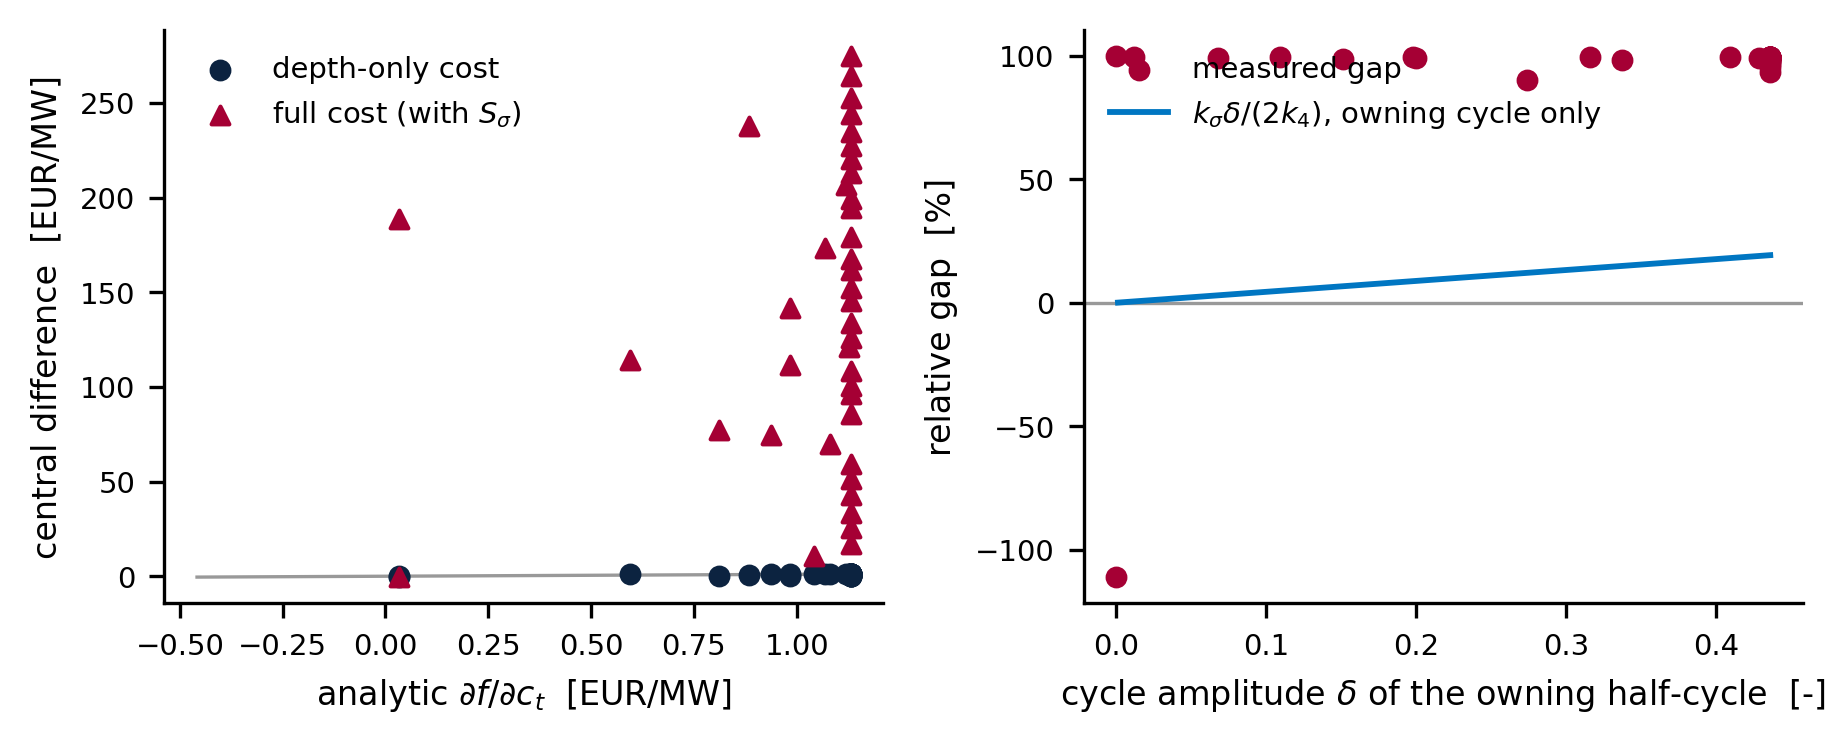

Source data for this figure (header and first rows):
t, dod_owner, analytic, central_difference, rel_gap, predicted_owning_cycle
3.00000000e+00, 4.36363636e-01, 1.13148671e+00, 2.74913956e+02, 9.95884215e-01, 1.92535919e-01
3.36000000e+02, 4.36363636e-01, 1.13148671e+00, 2.64055572e+02, 9.95714967e-01, 1.92535919e-01
7.75000000e+02, 4.36363636e-01, 1.13148671e+00, 2.52826310e+02, 9.95524648e-01, 1.92535919e-01
1.13200000e+03, 4.36363636e-01, 1.13148671e+00, 2.44076168e+02, 9.95364207e-01, 1.92535919e-01
1.46700000e+03, 1.09340403e-01, 8.83774854e-01, 2.37664007e+02, 9.96281411e-01, 4.82440636e-02
1.62100000e+03, 4.36363636e-01, 1.13148671e+00, 2.34644798e+02, 9.95177874e-01, 1.92535919e-01
1.87300000e+03, 4.36363636e-01, 1.13148671e+00, 2.27138781e+02, 9.95018523e-01, 1.92535919e-01
2.08900000e+03, 4.36363636e-01, 1.13148671e+00, 2.20638355e+02, 9.94871759e-01, 1.92535919e-01
2.29100000e+03, 4.36363636e-01, 1.13148671e+00, 2.12758788e+02, 9.94681833e-01, 1.92535919e-01
2.55700000e+03, 4.09425515e-01, 1.11868785e+00, 2.06804312e+02, 9.94590597e-01, 1.80650062e-01
2.74400000e+03, 4.36363636e-01, 1.13148671e+00, 1.99185122e+02, 9.94319422e-01, 1.92535919e-01
2.88200000e+03, 4.36363636e-01, 1.13148671e+00, 1.94248865e+02, 9.94175067e-01, 1.92535919e-01
3.05200000e+03, 1.03351671e-16, 3.24480980e-02, 1.88484487e+02, 9.99827847e-01, 4.56016663e-17
3.26800000e+03, 4.36363636e-01, 1.13148671e+00, 1.79137170e+02, 9.93683685e-01, 1.92535919e-01
3.44400000e+03, 3.15949986e-01, 1.06810599e+00, 1.73585009e+02, 9.93846784e-01, 1.39406028e-01
3.67400000e+03, 4.36363636e-01, 1.13148671e+00, 1.67469713e+02, 9.93243634e-01, 1.92535919e-01
3.84100000e+03, 4.36363636e-01, 1.13148671e+00, 1.61703771e+02, 9.93002719e-01, 1.92535919e-01
4.03000000e+03, 4.36363636e-01, 1.13148671e+00, 1.52141551e+02, 9.92562934e-01, 1.92535919e-01
4.19700000e+03, 4.36363636e-01, 1.13148671e+00, 1.45199624e+02, 9.92207372e-01, 1.92535919e-01
4.33200000e+03, 1.98128517e-01, 9.82724348e-01, 1.41761596e+02, 9.93067767e-01, 8.74198786e-02
4.62200000e+03, 4.36363636e-01, 1.13148671e+00, 1.33907212e+02, 9.91550218e-01, 1.92535919e-01
4.87600000e+03, 4.36363636e-01, 1.13148671e+00, 1.25569361e+02, 9.90989150e-01, 1.92535919e-01
5.06600000e+03, 4.28625353e-01, 1.12787811e+00, 1.20996004e+02, 9.90678385e-01, 1.89121571e-01
5.26800000e+03, 1.19528791e-02, 5.95279090e-01, 1.14385657e+02, 9.94795859e-01, 5.27394674e-03
5.40600000e+03, 1.99807488e-01, 9.84205943e-01, 1.11664432e+02, 9.91186039e-01, 8.81606882e-02
5.54300000e+03, 4.36363636e-01, 1.13148671e+00, 1.08523537e+02, 9.89573813e-01, 1.92535919e-01
5.73500000e+03, 4.36363636e-01, 1.13148671e+00, 1.00730414e+02, 9.88767179e-01, 1.92535919e-01
5.85700000e+03, 4.36363636e-01, 1.13148671e+00, 9.62902437e+01, 9.88249207e-01, 1.92535919e-01
6.05200000e+03, 4.36363636e-01, 1.13148671e+00, 8.54670945e+01, 9.86761142e-01, 1.92535919e-01
6.27200000e+03, 6.77349180e-02, 8.11359621e-01, 7.74099588e+01, 9.89518666e-01, 2.98865525e-02
6.39700000e+03, 1.51258190e-01, 9.36490008e-01, 7.44731903e+01, 9.87425139e-01, 6.67393714e-02
6.53700000e+03, 3.37320195e-01, 1.08065944e+00, 6.98550249e+01, 9.84529968e-01, 1.48835165e-01
6.82400000e+03, 4.36363636e-01, 1.13148671e+00, 5.91866455e+01, 9.80882736e-01, 1.92535919e-01
7.04400000e+03, 4.36363636e-01, 1.13148671e+00, 5.14659274e+01, 9.78014839e-01, 1.92535919e-01
7.24900000e+03, 4.36363636e-01, 1.13148671e+00, 4.29946010e+01, 9.73683051e-01, 1.92535919e-01
7.58900000e+03, 4.36363636e-01, 1.13148671e+00, 3.34457902e+01, 9.66169533e-01, 1.92535919e-01
7.90000000e+03, 4.36363636e-01, 1.13148671e+00, 2.56152336e+01, 9.55827586e-01, 1.92535919e-01
8.16300000e+03, 4.36363636e-01, 1.13148671e+00, 1.68716204e+01, 9.32935504e-01, 1.92535919e-01
8.38400000e+03, 2.74248303e-01, 1.04145237e+00, 1.04781438e+01, 9.00607169e-01, 1.21006071e-01
8.75700000e+03, 6.45947942e-18, 3.24480980e-02, -2.92989328e-01, -1.11074840e+00, 2.85010415e-18
